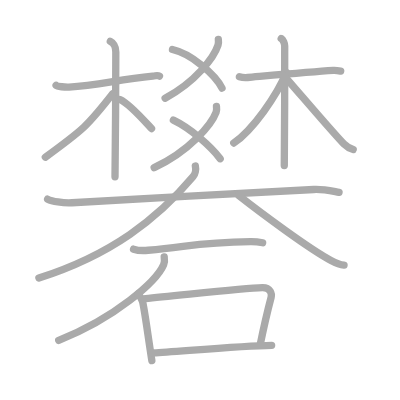
t = 0.00 s
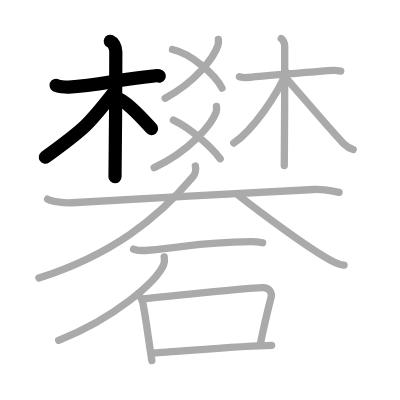
t = 4.00 s
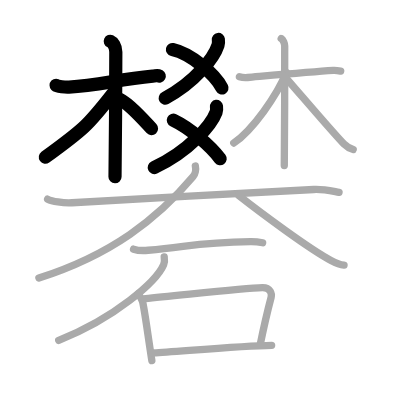
t = 8.00 s
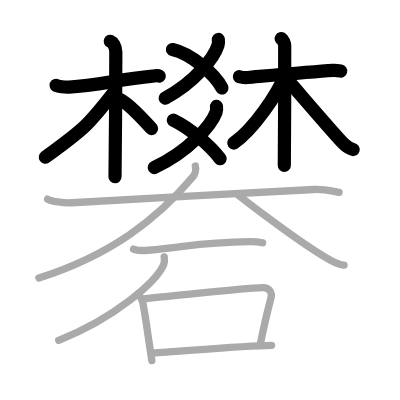
t = 12.00 s
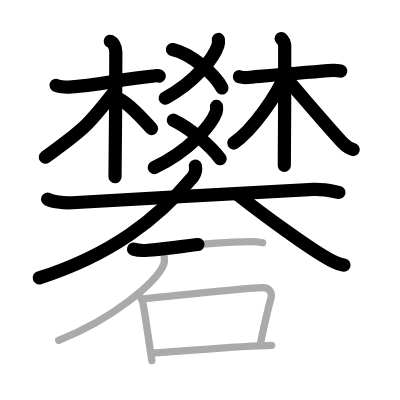
t = 15.50 s
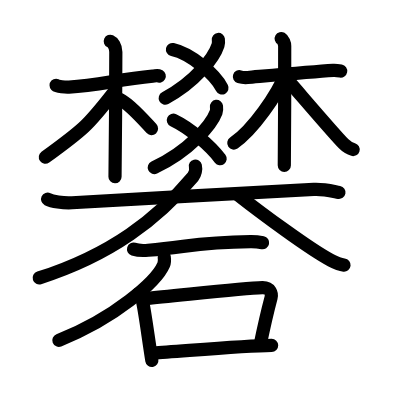
t = 20.00 s

The animated SVG that drew these frames (rendered in a browser with its animation timeline set to each time). Animation: 20 SMIL elements (animate=20); one cycle of 20.00 s.

<?xml version="1.0" standalone="no"?>
<!DOCTYPE svg PUBLIC "-//W3C//DTD SVG 1.1//EN"   "http://www.w3.org/Graphics/SVG/1.1/DTD/svg11.dtd">
<svg width="400px" height="400px"  version="1.1" xmlns="http://www.w3.org/2000/svg">
  <defs>
    <marker id="Triangle" viewBox="0 0 10 10" refX="0" refY="5" markerUnits="strokeWidth" markerWidth="3" style="stroke-opacity:0%;fill:#aaaaaa;" markerHeight="2" orient="auto">
      <path d="M 0 0 L 10 5 L 0 10 z" />
    </marker>
    
    <marker id="Arrow" viewBox="0 0 10 10" refX="5" refY="5" markerUnits="strokeWidth" markerWidth="1.8" style="stroke-opacity:0%;fill:#770000;" markerHeight="2" orient="auto">
      <path d="M 0 4 L 6 4 L 4 1 L 10 5 L 4 9 L 6 6 L 0 6 z" />
        <circle cx="5" cy="5" r="5" />
      </marker>
    
    <marker id="TriangleRed" viewBox="0 0 10 10" refX="0" refY="5" markerUnits="strokeWidth" markerWidth="3" style="stroke-opacity:0%;fill:#CC0000;" markerHeight="2" orient="auto">
      <path d="M 0 0 L 10 5 L 0 10 z" />
    </marker>
    
    <marker id="ArrowRed" viewBox="0 0 10 10" refX="5" refY="5" markerUnits="strokeWidth" markerWidth="1.8" style="stroke-opacity:0%;fill:#CC0000;" markerHeight="2" orient="auto">
      <path d="M 0 4 L 6 4 L 4 1 L 10 5 L 4 9 L 6 6 L 0 6 z" />
        <circle cx="5" cy="5" r="5" />
      </marker>
    
  </defs>
  
  <path style="fill:#ffffff; fill-opacity:100%; fill-rule:evenodd; stroke-width:0;" d="M 0 0 L 400px 0 L 400px 400px L 0 400px L 0 0" />

  <g transform="scale(3.6697247706422 3.6697247706422)">
<path style="fill:none; fill-opacity:0%; fill-rule:evenodd; stroke:#aaaaaa; stroke-opacity:100%; stroke-width: 1.5pt; stroke-linejoin:round; stroke-linecap:round;" d="M15.29 23.24c0.37 0.37 2.53 0.54 3.51 0.49c7.87-0.43 12.97-1.98 22.82-2.97c0.99-0.1 1.22-0.37 1.83 0"></path>
<path style="fill:none; fill-opacity:0%; fill-rule:evenodd; stroke:#aaaaaa; stroke-opacity:100%; stroke-width: 1.5pt; stroke-linejoin:round; stroke-linecap:round;" d="M30.06 11.25c0.67 0.3 1.5 1.31 1.5 2.89c0 0.62-0.09 30.24-0.22 34.04"></path>
<path style="fill:none; fill-opacity:0%; fill-rule:evenodd; stroke:#aaaaaa; stroke-opacity:100%; stroke-width: 1.5pt; stroke-linejoin:round; stroke-linecap:round;" d="M30.75 25.5c-6.73 8.63-7.97 9.78-18.39 17.33"></path>
<path style="fill:none; fill-opacity:0%; fill-rule:evenodd; stroke:#aaaaaa; stroke-opacity:100%; stroke-width: 1.5pt; stroke-linejoin:round; stroke-linecap:round;" d="M32.71 27.11c2.66 1.25 6.34 5.52 8.58 7.93"></path>
<path style="fill:none; fill-opacity:0%; fill-rule:evenodd; stroke:#aaaaaa; stroke-opacity:100%; stroke-width: 1.5pt; stroke-linejoin:round; stroke-linecap:round;" d="M59.5 10.75c0.05 0.39 0.09 1-0.09 1.56C58.36 15.6 53.3 22.33 45 26.75"></path>
<path style="fill:none; fill-opacity:0%; fill-rule:evenodd; stroke:#aaaaaa; stroke-opacity:100%; stroke-width: 1.5pt; stroke-linejoin:round; stroke-linecap:round;" d="M47 13.5c4.97 1.1 11.57 6.66 13.5 10.5"></path>
<path style="fill:none; fill-opacity:0%; fill-rule:evenodd; stroke:#aaaaaa; stroke-opacity:100%; stroke-width: 1.5pt; stroke-linejoin:round; stroke-linecap:round;" d="M58.99 29c0.05 0.39 0.11 1.01-0.1 1.58c-1.23 3.33-7.26 10.62-16.88 15.09"></path>
<path style="fill:none; fill-opacity:0%; fill-rule:evenodd; stroke:#aaaaaa; stroke-opacity:100%; stroke-width: 1.5pt; stroke-linejoin:round; stroke-linecap:round;" d="M47.25 32.75c4.63 2.2 10.16 7.09 12.75 10.5"></path>
<path style="fill:none; fill-opacity:0%; fill-rule:evenodd; stroke:#aaaaaa; stroke-opacity:100%; stroke-width: 1.5pt; stroke-linejoin:round; stroke-linecap:round;" d="M65.24 20.9c0.68 0.21 1.46 0.27 2.25 0.21c4-0.34 17.25-1.52 23.3-1.92c0.78-0.05 1.27 0.04 2.05 0.18"></path>
<path style="fill:none; fill-opacity:0%; fill-rule:evenodd; stroke:#aaaaaa; stroke-opacity:100%; stroke-width: 1.5pt; stroke-linejoin:round; stroke-linecap:round;" d="M76.63 10.5c0.53 0.31 0.95 1.38 0.95 2.03c0 6.55 0 28.68-0.11 32.58"></path>
<path style="fill:none; fill-opacity:0%; fill-rule:evenodd; stroke:#aaaaaa; stroke-opacity:100%; stroke-width: 1.5pt; stroke-linejoin:round; stroke-linecap:round;" d="M78.01 19.75c-2.48 6.21-9.14 15.71-14.31 19.23"></path>
<path style="fill:none; fill-opacity:0%; fill-rule:evenodd; stroke:#aaaaaa; stroke-opacity:100%; stroke-width: 1.5pt; stroke-linejoin:round; stroke-linecap:round;" d="M77.25 20.5c2.42 2.67 13.81 16.09 16.45 18.72c0.89 0.89 1.66 1.27 2.55 1.53"></path>
<path style="fill:none; fill-opacity:0%; fill-rule:evenodd; stroke:#aaaaaa; stroke-opacity:100%; stroke-width: 1.5pt; stroke-linejoin:round; stroke-linecap:round;" d="M12.97 54.28c1.15 0.56 4.21 1.13 6.66 0.97c16.49-1.07 51.02-2.81 65.86-3.62c2.55-0.14 4.6 0.37 6.9 0.8"></path>
<path style="fill:none; fill-opacity:0%; fill-rule:evenodd; stroke:#aaaaaa; stroke-opacity:100%; stroke-width: 1.5pt; stroke-linejoin:round; stroke-linecap:round;" d="M53.24 45.25c0.22 0.92-0.06 2.21-0.64 2.9c-9.61 11.44-22.28 21.3-42 27.6"></path>
<path style="fill:none; fill-opacity:0%; fill-rule:evenodd; stroke:#aaaaaa; stroke-opacity:100%; stroke-width: 1.5pt; stroke-linejoin:round; stroke-linecap:round;" d="M65 53.24c5.81 4.56 19.38 14.67 25.19 17.72c1.98 1.04 2.66 1.19 3.56 1.29"></path>
<path style="fill:none; fill-opacity:0%; fill-rule:evenodd; stroke:#aaaaaa; stroke-opacity:100%; stroke-width: 1.5pt; stroke-linejoin:round; stroke-linecap:round;" d="M36.39 67.89c0.94 0.3 3.05 0.39 3.98 0.3c11.81-1.07 13.73-2.16 27.9-2.34c1.57-0.02 2.51 0.14 3.3 0.3"></path>
<path style="fill:none; fill-opacity:0%; fill-rule:evenodd; stroke:#aaaaaa; stroke-opacity:100%; stroke-width: 1.5pt; stroke-linejoin:round; stroke-linecap:round;" d="M44.75 70c0.08 0.54 0.17 1.38-0.16 2.15c-1.96 4.54-13.2 14.5-28.59 20.6"></path>
<path style="fill:none; fill-opacity:0%; fill-rule:evenodd; stroke:#aaaaaa; stroke-opacity:100%; stroke-width: 1.5pt; stroke-linejoin:round; stroke-linecap:round;" d="M37.6 80.11c0.52 0.35 1.19 1.75 1.28 2.2c0.71 3.32 1.5 9.66 2.5 15.94"></path>
<path style="fill:none; fill-opacity:0%; fill-rule:evenodd; stroke:#aaaaaa; stroke-opacity:100%; stroke-width: 1.5pt; stroke-linejoin:round; stroke-linecap:round;" d="M39.61 81.36c7.95-0.67 26.47-2.88 31.89-2.99c2.24-0.04 2.63 1.71 2.37 2.71c-0.82 3.1-1.82 7.22-3 12.99"></path>
<path style="fill:none; fill-opacity:0%; fill-rule:evenodd; stroke:#aaaaaa; stroke-opacity:100%; stroke-width: 1.5pt; stroke-linejoin:round; stroke-linecap:round;" d="M41.86 96.18c6.35-0.34 24.05-1.96 32.16-2.06"></path>

<path style="fill:none; fill-opacity:0%; fill-rule:evenodd; stroke:#000000; stroke-opacity:100%; stroke-width: 2.7pt; stroke-linejoin:round; stroke-linecap:round;" d="M15.29 23.24c0.37 0.37 2.53 0.54 3.51 0.49c7.87-0.43 12.97-1.98 22.82-2.97c0.99-0.1 1.22-0.37 1.83 0" pathLength="100" stroke-dashoffset="100" stroke-dasharray="100 105"><animate id="dashAnim1" attributeName="stroke-dashoffset" from="100" to="0" dur="1s" calcMode="linear" fill="freeze"/></path>
<path style="fill:none; fill-opacity:0%; fill-rule:evenodd; stroke:#000000; stroke-opacity:100%; stroke-width: 2.7pt; stroke-linejoin:round; stroke-linecap:round;" d="M30.06 11.25c0.67 0.3 1.5 1.31 1.5 2.89c0 0.62-0.09 30.24-0.22 34.04" pathLength="100" stroke-dashoffset="100" stroke-dasharray="100 105"><animate id="dashAnim2" attributeName="stroke-dashoffset" from="100" to="0" dur="1s" calcMode="linear" begin="dashAnim1.end" fill="freeze"/></path>
<path style="fill:none; fill-opacity:0%; fill-rule:evenodd; stroke:#000000; stroke-opacity:100%; stroke-width: 2.7pt; stroke-linejoin:round; stroke-linecap:round;" d="M30.75 25.5c-6.73 8.63-7.97 9.78-18.39 17.33" pathLength="100" stroke-dashoffset="100" stroke-dasharray="100 105"><animate id="dashAnim3" attributeName="stroke-dashoffset" from="100" to="0" dur="1s" calcMode="linear" begin="dashAnim2.end" fill="freeze"/></path>
<path style="fill:none; fill-opacity:0%; fill-rule:evenodd; stroke:#000000; stroke-opacity:100%; stroke-width: 2.7pt; stroke-linejoin:round; stroke-linecap:round;" d="M32.71 27.11c2.66 1.25 6.34 5.52 8.58 7.93" pathLength="100" stroke-dashoffset="100" stroke-dasharray="100 105"><animate id="dashAnim4" attributeName="stroke-dashoffset" from="100" to="0" dur="1s" calcMode="linear" begin="dashAnim3.end" fill="freeze"/></path>
<path style="fill:none; fill-opacity:0%; fill-rule:evenodd; stroke:#000000; stroke-opacity:100%; stroke-width: 2.7pt; stroke-linejoin:round; stroke-linecap:round;" d="M59.5 10.75c0.05 0.39 0.09 1-0.09 1.56C58.36 15.6 53.3 22.33 45 26.75" pathLength="100" stroke-dashoffset="100" stroke-dasharray="100 105"><animate id="dashAnim5" attributeName="stroke-dashoffset" from="100" to="0" dur="1s" calcMode="linear" begin="dashAnim4.end" fill="freeze"/></path>
<path style="fill:none; fill-opacity:0%; fill-rule:evenodd; stroke:#000000; stroke-opacity:100%; stroke-width: 2.7pt; stroke-linejoin:round; stroke-linecap:round;" d="M47 13.5c4.97 1.1 11.57 6.66 13.5 10.5" pathLength="100" stroke-dashoffset="100" stroke-dasharray="100 105"><animate id="dashAnim6" attributeName="stroke-dashoffset" from="100" to="0" dur="1s" calcMode="linear" begin="dashAnim5.end" fill="freeze"/></path>
<path style="fill:none; fill-opacity:0%; fill-rule:evenodd; stroke:#000000; stroke-opacity:100%; stroke-width: 2.7pt; stroke-linejoin:round; stroke-linecap:round;" d="M58.99 29c0.05 0.39 0.11 1.01-0.1 1.58c-1.23 3.33-7.26 10.62-16.88 15.09" pathLength="100" stroke-dashoffset="100" stroke-dasharray="100 105"><animate id="dashAnim7" attributeName="stroke-dashoffset" from="100" to="0" dur="1s" calcMode="linear" begin="dashAnim6.end" fill="freeze"/></path>
<path style="fill:none; fill-opacity:0%; fill-rule:evenodd; stroke:#000000; stroke-opacity:100%; stroke-width: 2.7pt; stroke-linejoin:round; stroke-linecap:round;" d="M47.25 32.75c4.63 2.2 10.16 7.09 12.75 10.5" pathLength="100" stroke-dashoffset="100" stroke-dasharray="100 105"><animate id="dashAnim8" attributeName="stroke-dashoffset" from="100" to="0" dur="1s" calcMode="linear" begin="dashAnim7.end" fill="freeze"/></path>
<path style="fill:none; fill-opacity:0%; fill-rule:evenodd; stroke:#000000; stroke-opacity:100%; stroke-width: 2.7pt; stroke-linejoin:round; stroke-linecap:round;" d="M65.24 20.9c0.68 0.21 1.46 0.27 2.25 0.21c4-0.34 17.25-1.52 23.3-1.92c0.78-0.05 1.27 0.04 2.05 0.18" pathLength="100" stroke-dashoffset="100" stroke-dasharray="100 105"><animate id="dashAnim9" attributeName="stroke-dashoffset" from="100" to="0" dur="1s" calcMode="linear" begin="dashAnim8.end" fill="freeze"/></path>
<path style="fill:none; fill-opacity:0%; fill-rule:evenodd; stroke:#000000; stroke-opacity:100%; stroke-width: 2.7pt; stroke-linejoin:round; stroke-linecap:round;" d="M76.63 10.5c0.53 0.31 0.95 1.38 0.95 2.03c0 6.55 0 28.68-0.11 32.58" pathLength="100" stroke-dashoffset="100" stroke-dasharray="100 105"><animate id="dashAnim10" attributeName="stroke-dashoffset" from="100" to="0" dur="1s" calcMode="linear" begin="dashAnim9.end" fill="freeze"/></path>
<path style="fill:none; fill-opacity:0%; fill-rule:evenodd; stroke:#000000; stroke-opacity:100%; stroke-width: 2.7pt; stroke-linejoin:round; stroke-linecap:round;" d="M78.01 19.75c-2.48 6.21-9.14 15.71-14.31 19.23" pathLength="100" stroke-dashoffset="100" stroke-dasharray="100 105"><animate id="dashAnim11" attributeName="stroke-dashoffset" from="100" to="0" dur="1s" calcMode="linear" begin="dashAnim10.end" fill="freeze"/></path>
<path style="fill:none; fill-opacity:0%; fill-rule:evenodd; stroke:#000000; stroke-opacity:100%; stroke-width: 2.7pt; stroke-linejoin:round; stroke-linecap:round;" d="M77.25 20.5c2.42 2.67 13.81 16.09 16.45 18.72c0.89 0.89 1.66 1.27 2.55 1.53" pathLength="100" stroke-dashoffset="100" stroke-dasharray="100 105"><animate id="dashAnim12" attributeName="stroke-dashoffset" from="100" to="0" dur="1s" calcMode="linear" begin="dashAnim11.end" fill="freeze"/></path>
<path style="fill:none; fill-opacity:0%; fill-rule:evenodd; stroke:#000000; stroke-opacity:100%; stroke-width: 2.7pt; stroke-linejoin:round; stroke-linecap:round;" d="M12.97 54.28c1.15 0.56 4.21 1.13 6.66 0.97c16.49-1.07 51.02-2.81 65.86-3.62c2.55-0.14 4.6 0.37 6.9 0.8" pathLength="100" stroke-dashoffset="100" stroke-dasharray="100 105"><animate id="dashAnim13" attributeName="stroke-dashoffset" from="100" to="0" dur="1s" calcMode="linear" begin="dashAnim12.end" fill="freeze"/></path>
<path style="fill:none; fill-opacity:0%; fill-rule:evenodd; stroke:#000000; stroke-opacity:100%; stroke-width: 2.7pt; stroke-linejoin:round; stroke-linecap:round;" d="M53.24 45.25c0.22 0.92-0.06 2.21-0.64 2.9c-9.61 11.44-22.28 21.3-42 27.6" pathLength="100" stroke-dashoffset="100" stroke-dasharray="100 105"><animate id="dashAnim14" attributeName="stroke-dashoffset" from="100" to="0" dur="1s" calcMode="linear" begin="dashAnim13.end" fill="freeze"/></path>
<path style="fill:none; fill-opacity:0%; fill-rule:evenodd; stroke:#000000; stroke-opacity:100%; stroke-width: 2.7pt; stroke-linejoin:round; stroke-linecap:round;" d="M65 53.24c5.81 4.56 19.38 14.67 25.19 17.72c1.98 1.04 2.66 1.19 3.56 1.29" pathLength="100" stroke-dashoffset="100" stroke-dasharray="100 105"><animate id="dashAnim15" attributeName="stroke-dashoffset" from="100" to="0" dur="1s" calcMode="linear" begin="dashAnim14.end" fill="freeze"/></path>
<path style="fill:none; fill-opacity:0%; fill-rule:evenodd; stroke:#000000; stroke-opacity:100%; stroke-width: 2.7pt; stroke-linejoin:round; stroke-linecap:round;" d="M36.39 67.89c0.94 0.3 3.05 0.39 3.98 0.3c11.81-1.07 13.73-2.16 27.9-2.34c1.57-0.02 2.51 0.14 3.3 0.3" pathLength="100" stroke-dashoffset="100" stroke-dasharray="100 105"><animate id="dashAnim16" attributeName="stroke-dashoffset" from="100" to="0" dur="1s" calcMode="linear" begin="dashAnim15.end" fill="freeze"/></path>
<path style="fill:none; fill-opacity:0%; fill-rule:evenodd; stroke:#000000; stroke-opacity:100%; stroke-width: 2.7pt; stroke-linejoin:round; stroke-linecap:round;" d="M44.75 70c0.08 0.54 0.17 1.38-0.16 2.15c-1.96 4.54-13.2 14.5-28.59 20.6" pathLength="100" stroke-dashoffset="100" stroke-dasharray="100 105"><animate id="dashAnim17" attributeName="stroke-dashoffset" from="100" to="0" dur="1s" calcMode="linear" begin="dashAnim16.end" fill="freeze"/></path>
<path style="fill:none; fill-opacity:0%; fill-rule:evenodd; stroke:#000000; stroke-opacity:100%; stroke-width: 2.7pt; stroke-linejoin:round; stroke-linecap:round;" d="M37.6 80.11c0.52 0.35 1.19 1.75 1.28 2.2c0.71 3.32 1.5 9.66 2.5 15.94" pathLength="100" stroke-dashoffset="100" stroke-dasharray="100 105"><animate id="dashAnim18" attributeName="stroke-dashoffset" from="100" to="0" dur="1s" calcMode="linear" begin="dashAnim17.end" fill="freeze"/></path>
<path style="fill:none; fill-opacity:0%; fill-rule:evenodd; stroke:#000000; stroke-opacity:100%; stroke-width: 2.7pt; stroke-linejoin:round; stroke-linecap:round;" d="M39.61 81.36c7.95-0.67 26.47-2.88 31.89-2.99c2.24-0.04 2.63 1.71 2.37 2.71c-0.82 3.1-1.82 7.22-3 12.99" pathLength="100" stroke-dashoffset="100" stroke-dasharray="100 105"><animate id="dashAnim19" attributeName="stroke-dashoffset" from="100" to="0" dur="1s" calcMode="linear" begin="dashAnim18.end" fill="freeze"/></path>
<path style="fill:none; fill-opacity:0%; fill-rule:evenodd; stroke:#000000; stroke-opacity:100%; stroke-width: 2.7pt; stroke-linejoin:round; stroke-linecap:round;" d="M41.86 96.18c6.35-0.34 24.05-1.96 32.16-2.06" pathLength="100" stroke-dashoffset="100" stroke-dasharray="100 105"><animate id="dashAnim20" attributeName="stroke-dashoffset" from="100" to="0" dur="1s" calcMode="linear" begin="dashAnim19.end" fill="freeze"/></path>

</g>

</svg>  
          
